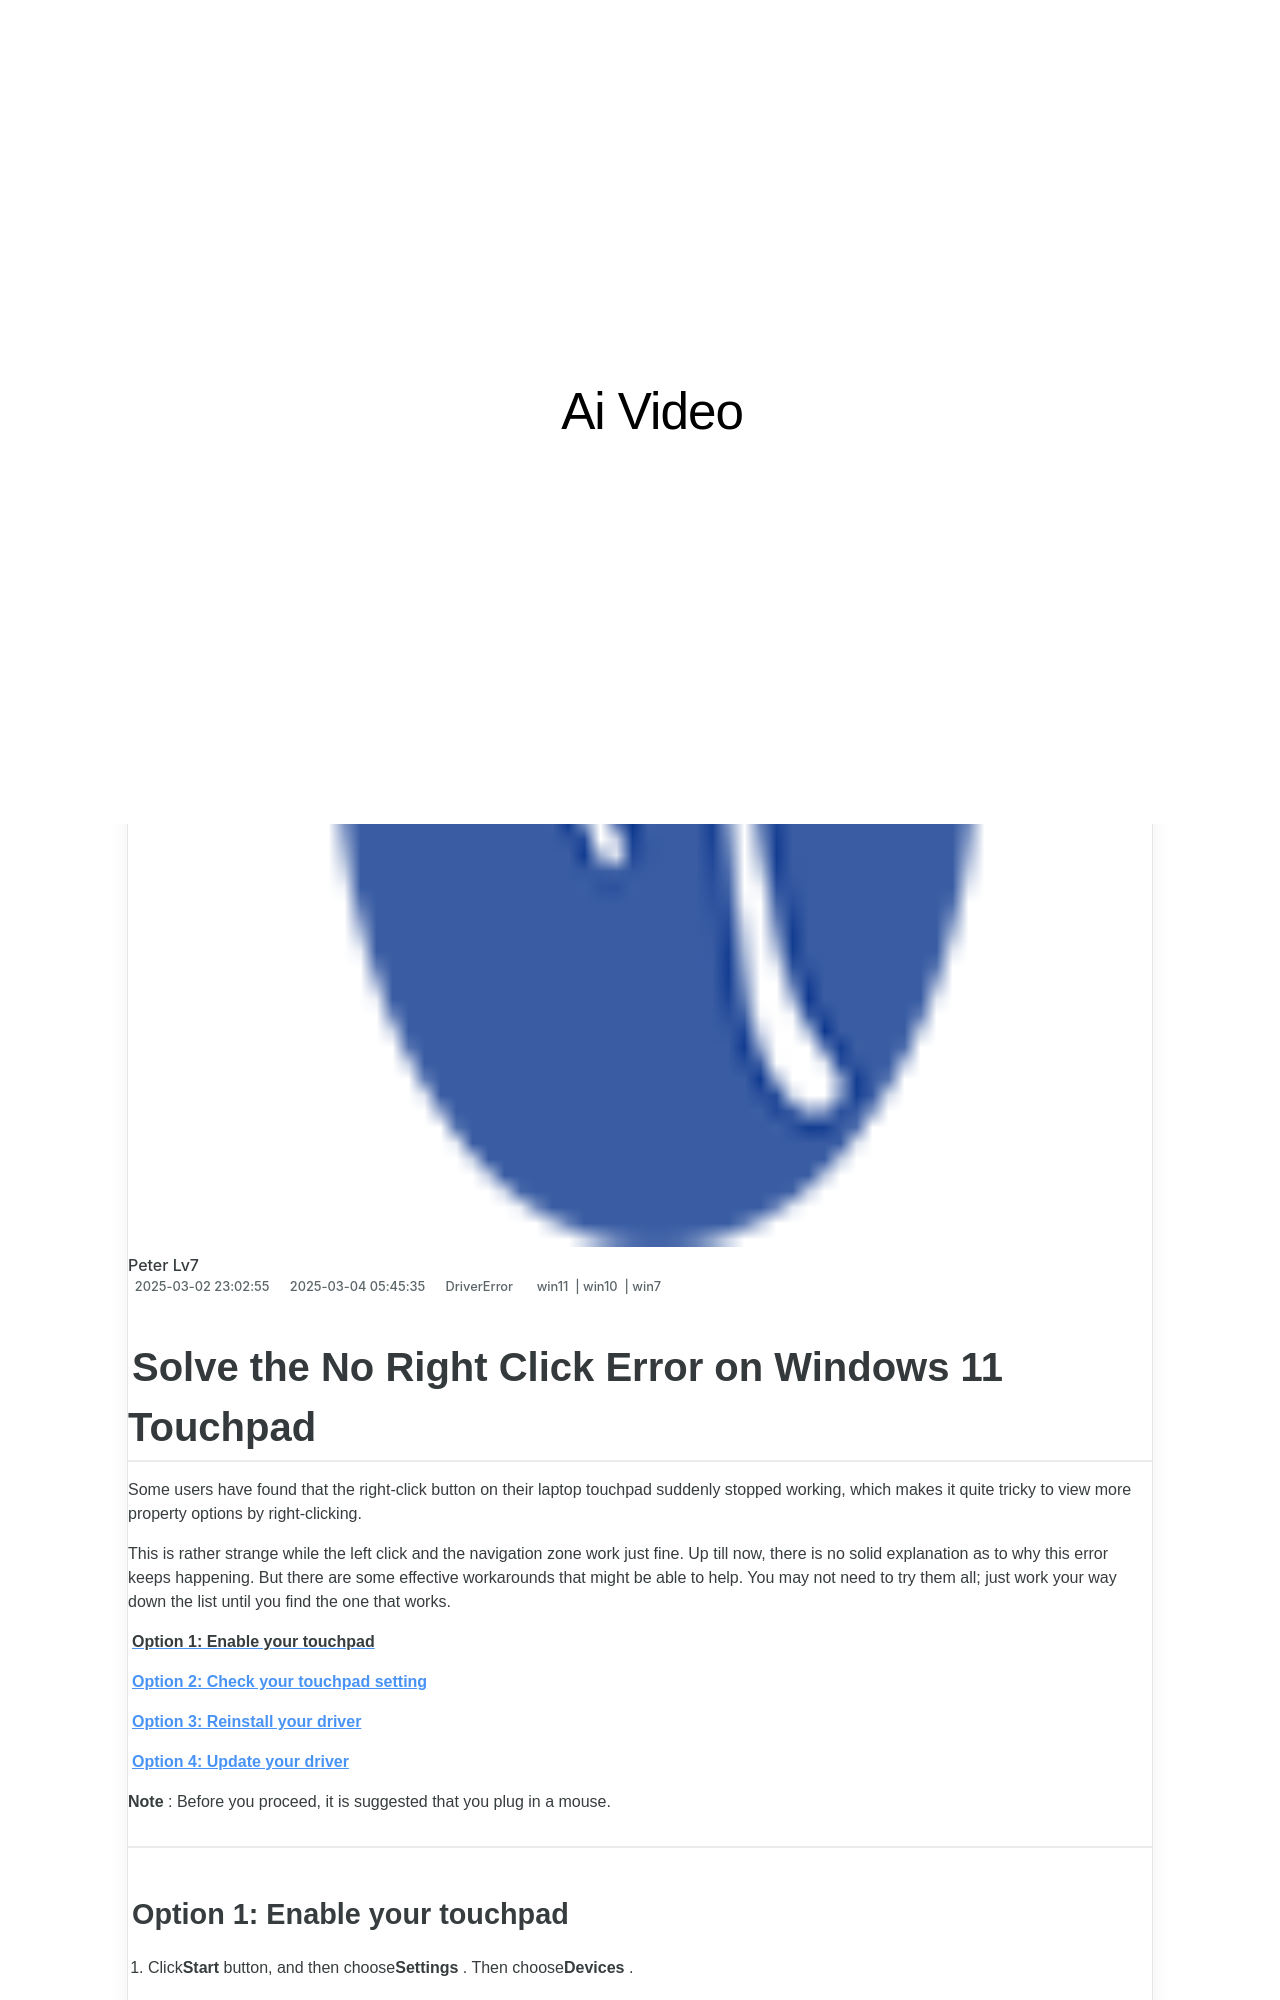

repository: techidaily/site-ai-video · page: solve-the-no-right-click-error-on-windows-11-touchpad/index.html · generator: jekyll

---
title: Solve the No Right Click Error on Windows 11 Touchpad
date: 2025-02-05T19:09:37.497Z
updated: 2025-02-13T02:27:58.821Z
tags:
  - win11
  - win10
  - win7
categories:
  - DriverError
description: This Article Describes Solve the No Right Click Error on Windows 11 Touchpad
excerpt: This Article Describes Solve the No Right Click Error on Windows 11 Touchpad
thumbnail: https://thmb.techidaily.com/35506a9c5eeb39965a6739f4255f2a7fd3073f2c89e35224944b9c79ce0abec8.jpg
---

## Solve the No Right Click Error on Windows 11 Touchpad

 Some users have found that the right-click button on their laptop touchpad suddenly stopped working, which makes it quite tricky to view more property options by right-clicking.

 This is rather strange while the left click and the navigation zone work just fine. Up till now, there is no solid explanation as to why this error keeps happening. But there are some effective workarounds that might be able to help. You may not need to try them all; just work your way down the list until you find the one that works.

[**Option 1: Enable your touchpad**](https://copa.sjv.io/6eoowq)

**[Option 2: Check your touchpad setting](https://ship7com.pxf.io/0zwaz3)**

**[Option 3: Reinstall your driver](https://turtlebeachus.sjv.io/vmebyo)**

**[Option 4: Update your driver](https://tinyland.pxf.io/org4ra)**

**Note** : Before you proceed, it is suggested that you plug in a mouse.

---
